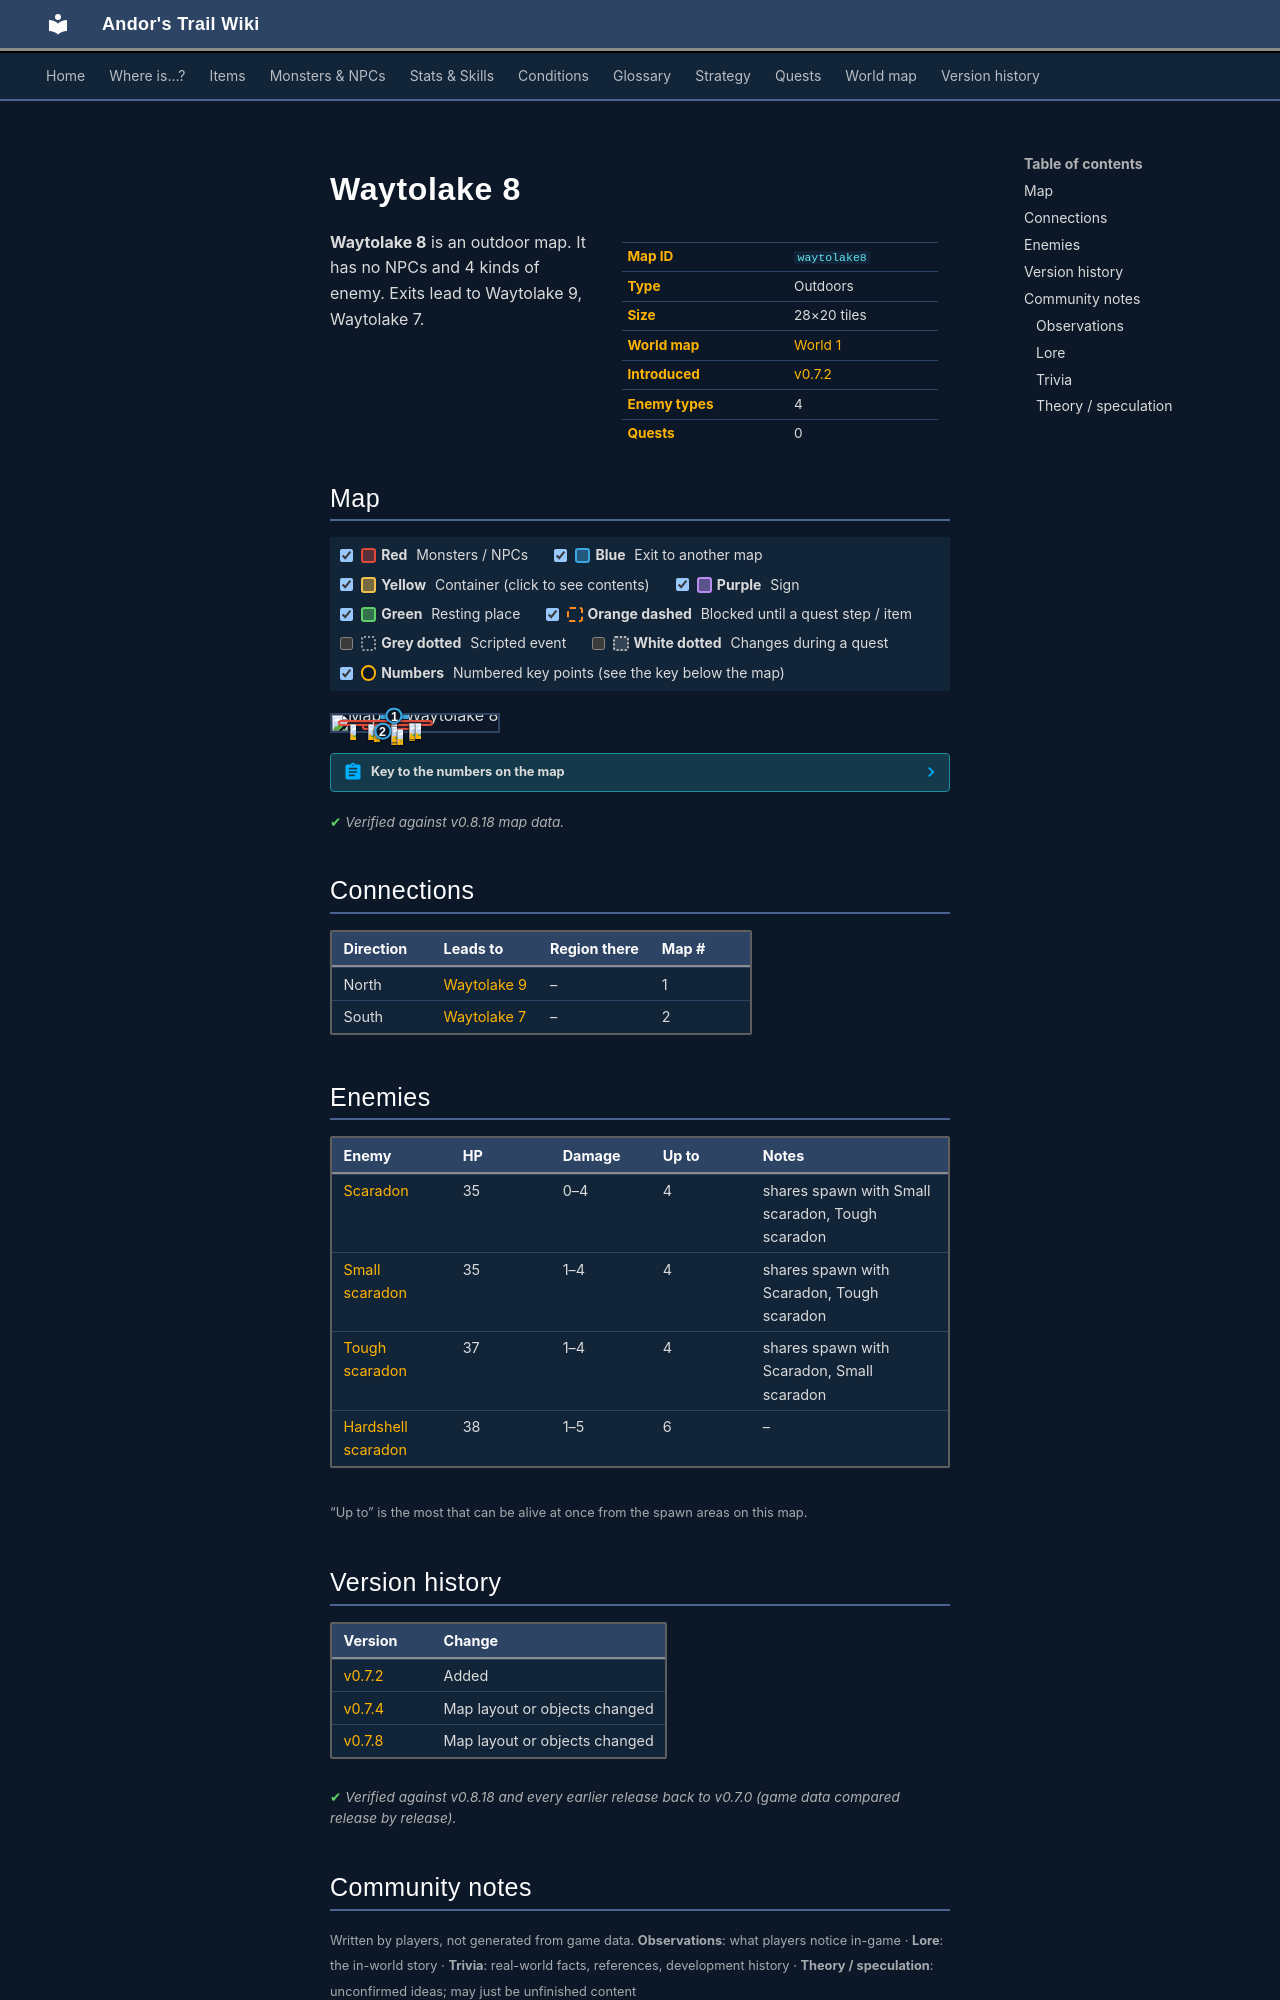

repository: asdfghjkl628/Andor-s-Trail-Wikiiii · page: maps/waytolake8/index.html · generator: mkdocs

---
description: "Waytolake 8 is an outdoor location in Andor's Trail. Enemies: Scaradon, Small scaradon, Tough scaradon, Hardshell scaradon. Exits to Waytolake 9, Waytolake 7."
---

# Waytolake 8

<div class="infobox" markdown>

| | |
|---|---|
| **Map ID** | `waytolake8` |
| **Type** | Outdoors |
| **Size** | 28×20 tiles |
| **World map** | [World 1](index.md) |
| **Introduced** | [v0.7.2](../versions/0.7.2.md) |
| **Enemy types** | 4 |
| **Quests** | 0 |

</div>

**Waytolake 8** is an outdoor map. It has no NPCs and 4 kinds of enemy. Exits lead to Waytolake 9, Waytolake 7.

## Map

<div class="map-legend" markdown="0"><label class="lg"><input type="checkbox" data-t="spawn" checked><span class="sw sw-spawn"></span><b>Red</b>&nbsp;Monsters / NPCs</label><label class="lg"><input type="checkbox" data-t="mapchange" checked><span class="sw sw-mapchange"></span><b>Blue</b>&nbsp;Exit to another map</label><label class="lg"><input type="checkbox" data-t="container" checked><span class="sw sw-container"></span><b>Yellow</b>&nbsp;Container (click to see contents)</label><label class="lg"><input type="checkbox" data-t="sign" checked><span class="sw sw-sign"></span><b>Purple</b>&nbsp;Sign</label><label class="lg"><input type="checkbox" data-t="rest" checked><span class="sw sw-rest"></span><b>Green</b>&nbsp;Resting place</label><label class="lg"><input type="checkbox" data-t="key" checked><span class="sw sw-key"></span><b>Orange dashed</b>&nbsp;Blocked until a quest step / item</label><label class="lg"><input type="checkbox" data-t="script"><span class="sw sw-script"></span><b>Grey dotted</b>&nbsp;Scripted event</label><label class="lg"><input type="checkbox" data-t="replace"><span class="sw sw-replace"></span><b>White dotted</b>&nbsp;Changes during a quest</label><label class="lg"><input type="checkbox" data-t="pin" checked><span class="sw sw-pin"></span><b>Numbers</b>&nbsp;Numbered key points (see the key below the map)</label></div>

<div class="map-wrap hide-script hide-replace" markdown="0"><img src="../../assets/maps/waytolake8.webp" alt="Map of Waytolake 8" width="896" height="640" loading="lazy"><a id="place-south" class="mo mo-mapchange" href="../waytolake7/#place-north" title="Exit to Waytolake 7" style="left:21.429%;top:95.000%;width:17.857%;height:5.000%"></a><a id="place-north" class="mo mo-mapchange" href="../waytolake9/#place-south" title="Exit to Waytolake 9" style="left:28.571%;top:0.000%;width:17.857%;height:5.000%"></a><span class="mo mo-spawn" title="Spawns: Hardshell scaradon" style="left:3.571%;top:30.000%;width:57.143%;height:35.000%"></span><span class="mo mo-spawn" title="Spawns: Scaradon, Small scaradon, Tough scaradon" style="left:17.857%;top:55.000%;width:35.714%;height:40.000%"></span><a class="mob" href="../../monsters/scaradon_5/" title="Hardshell scaradon" style="left:46.429%;top:60.000%;width:3.571%;height:5.000%"><img src="../../assets/icons/monsters/monsters_rltiles1_97.png" alt="Hardshell scaradon"></a><a class="mob" href="../../monsters/scaradon_5/" title="Hardshell scaradon" style="left:35.714%;top:35.000%;width:3.571%;height:5.000%"><img src="../../assets/icons/monsters/monsters_rltiles1_97.png" alt="Hardshell scaradon"></a><a class="mob" href="../../monsters/scaradon_5/" title="Hardshell scaradon" style="left:21.429%;top:55.000%;width:3.571%;height:5.000%"><img src="../../assets/icons/monsters/monsters_rltiles1_97.png" alt="Hardshell scaradon"></a><a class="mob" href="../../monsters/scaradon_5/" title="Hardshell scaradon" style="left:10.714%;top:55.000%;width:3.571%;height:5.000%"><img src="../../assets/icons/monsters/monsters_rltiles1_97.png" alt="Hardshell scaradon"></a><a class="mob" href="../../monsters/scaradon_5/" title="Hardshell scaradon" style="left:46.429%;top:50.000%;width:3.571%;height:5.000%"><img src="../../assets/icons/monsters/monsters_rltiles1_97.png" alt="Hardshell scaradon"></a><a class="mob" href="../../monsters/scaradon_5/" title="Hardshell scaradon" style="left:50.000%;top:50.000%;width:3.571%;height:5.000%"><img src="../../assets/icons/monsters/monsters_rltiles1_97.png" alt="Hardshell scaradon"></a><a class="mob" href="../../monsters/scaradon_3/" title="Scaradon" style="left:35.714%;top:85.000%;width:3.571%;height:5.000%"><img src="../../assets/icons/monsters/monsters_rltiles1_97.png" alt="Scaradon"></a><a class="mob" href="../../monsters/scaradon_2/" title="Small scaradon" style="left:35.714%;top:70.000%;width:3.571%;height:5.000%"><img src="../../assets/icons/monsters/monsters_rltiles1_98.png" alt="Small scaradon"></a><a class="mob" href="../../monsters/scaradon_4/" title="Tough scaradon" style="left:39.286%;top:85.000%;width:3.571%;height:5.000%"><img src="../../assets/icons/monsters/monsters_rltiles1_97.png" alt="Tough scaradon"></a><a class="mob" href="../../monsters/scaradon_4/" title="Tough scaradon" style="left:25.000%;top:65.000%;width:3.571%;height:5.000%"><img src="../../assets/icons/monsters/monsters_rltiles1_97.png" alt="Tough scaradon"></a><a class="pin pin-exit" href="#key-1" style="left:37.500%;top:2.500%" title="Exit (north): to [Waytolake 9](waytolake9.md)">1</a><a class="pin pin-exit" href="#key-2" style="left:30.357%;top:97.500%" title="Exit (south): to [Waytolake 7](waytolake7.md)">2</a></div>

??? abstract "Key to the numbers on the map"

    | # | What | Details |
    |---|---|---|
    | <span id="key-1"></span>1 | Exit (north) | to [Waytolake 9](waytolake9.md) |
    | <span id="key-2"></span>2 | Exit (south) | to [Waytolake 7](waytolake7.md) |


<p class="verified">Verified against v0.8.18 map data.</p>

## Connections

| Direction | Leads to | Region there | Map # |
|---|---|---|---|
| North | [Waytolake 9](waytolake9.md) | – | 1 |
| South | [Waytolake 7](waytolake7.md) | – | 2 |

## Enemies

| Enemy | HP | Damage | Up to | Notes |
|---|---|---|---|---|
| [Scaradon](../monsters/scaradon_3.md) | 35 | 0–4 | 4 | shares spawn with Small scaradon, Tough scaradon |
| [Small scaradon](../monsters/scaradon_2.md) | 35 | 1–4 | 4 | shares spawn with Scaradon, Tough scaradon |
| [Tough scaradon](../monsters/scaradon_4.md) | 37 | 1–4 | 4 | shares spawn with Scaradon, Small scaradon |
| [Hardshell scaradon](../monsters/scaradon_5.md) | 38 | 1–5 | 6 | – |

<small>“Up to” is the most that can be alive at once from the spawn areas on this map.</small>


## Version history

| Version | Change |
|---|---|
| [v0.7.2](../versions/0.7.2.md) | Added |
| [v0.7.4](../versions/0.7.4.md) | Map layout or objects changed |
| [v0.7.8](../versions/0.7.8.md) | Map layout or objects changed |

<p class="verified">Verified against v0.8.18 and every earlier release back to v0.7.0 (game data compared release by release).</p>


## Community notes

<small>Written by players, not generated from game data. **Observations**: what players notice in-game · **Lore**: the in-world story · **Trivia**: real-world facts, references, development history · **Theory / speculation**: unconfirmed ideas; may just be unfinished content</small>

### Observations

*No notes yet. Contributions are welcome: [add a note](https://github.com/asdfghjkl628/Andor-s-Trail-Wikiiii/new/main/notes/maps?filename=waytolake8.md&value=%23%23%20Observations%0A%0A%3C%21--%20what%20players%20notice%20in-game%20--%3E%0A%0A%23%23%20Lore%0A%0A%3C%21--%20the%20in-world%20story%20--%3E%0A%0A%23%23%20Trivia%0A%0A%3C%21--%20real-world%20facts%2C%20references%2C%20development%20history%20--%3E%0A%0A%23%23%20Theory%20/%20speculation%0A%0A%3C%21--%20unconfirmed%20ideas%3B%20may%20just%20be%20unfinished%20content%20--%3E%0A).*
